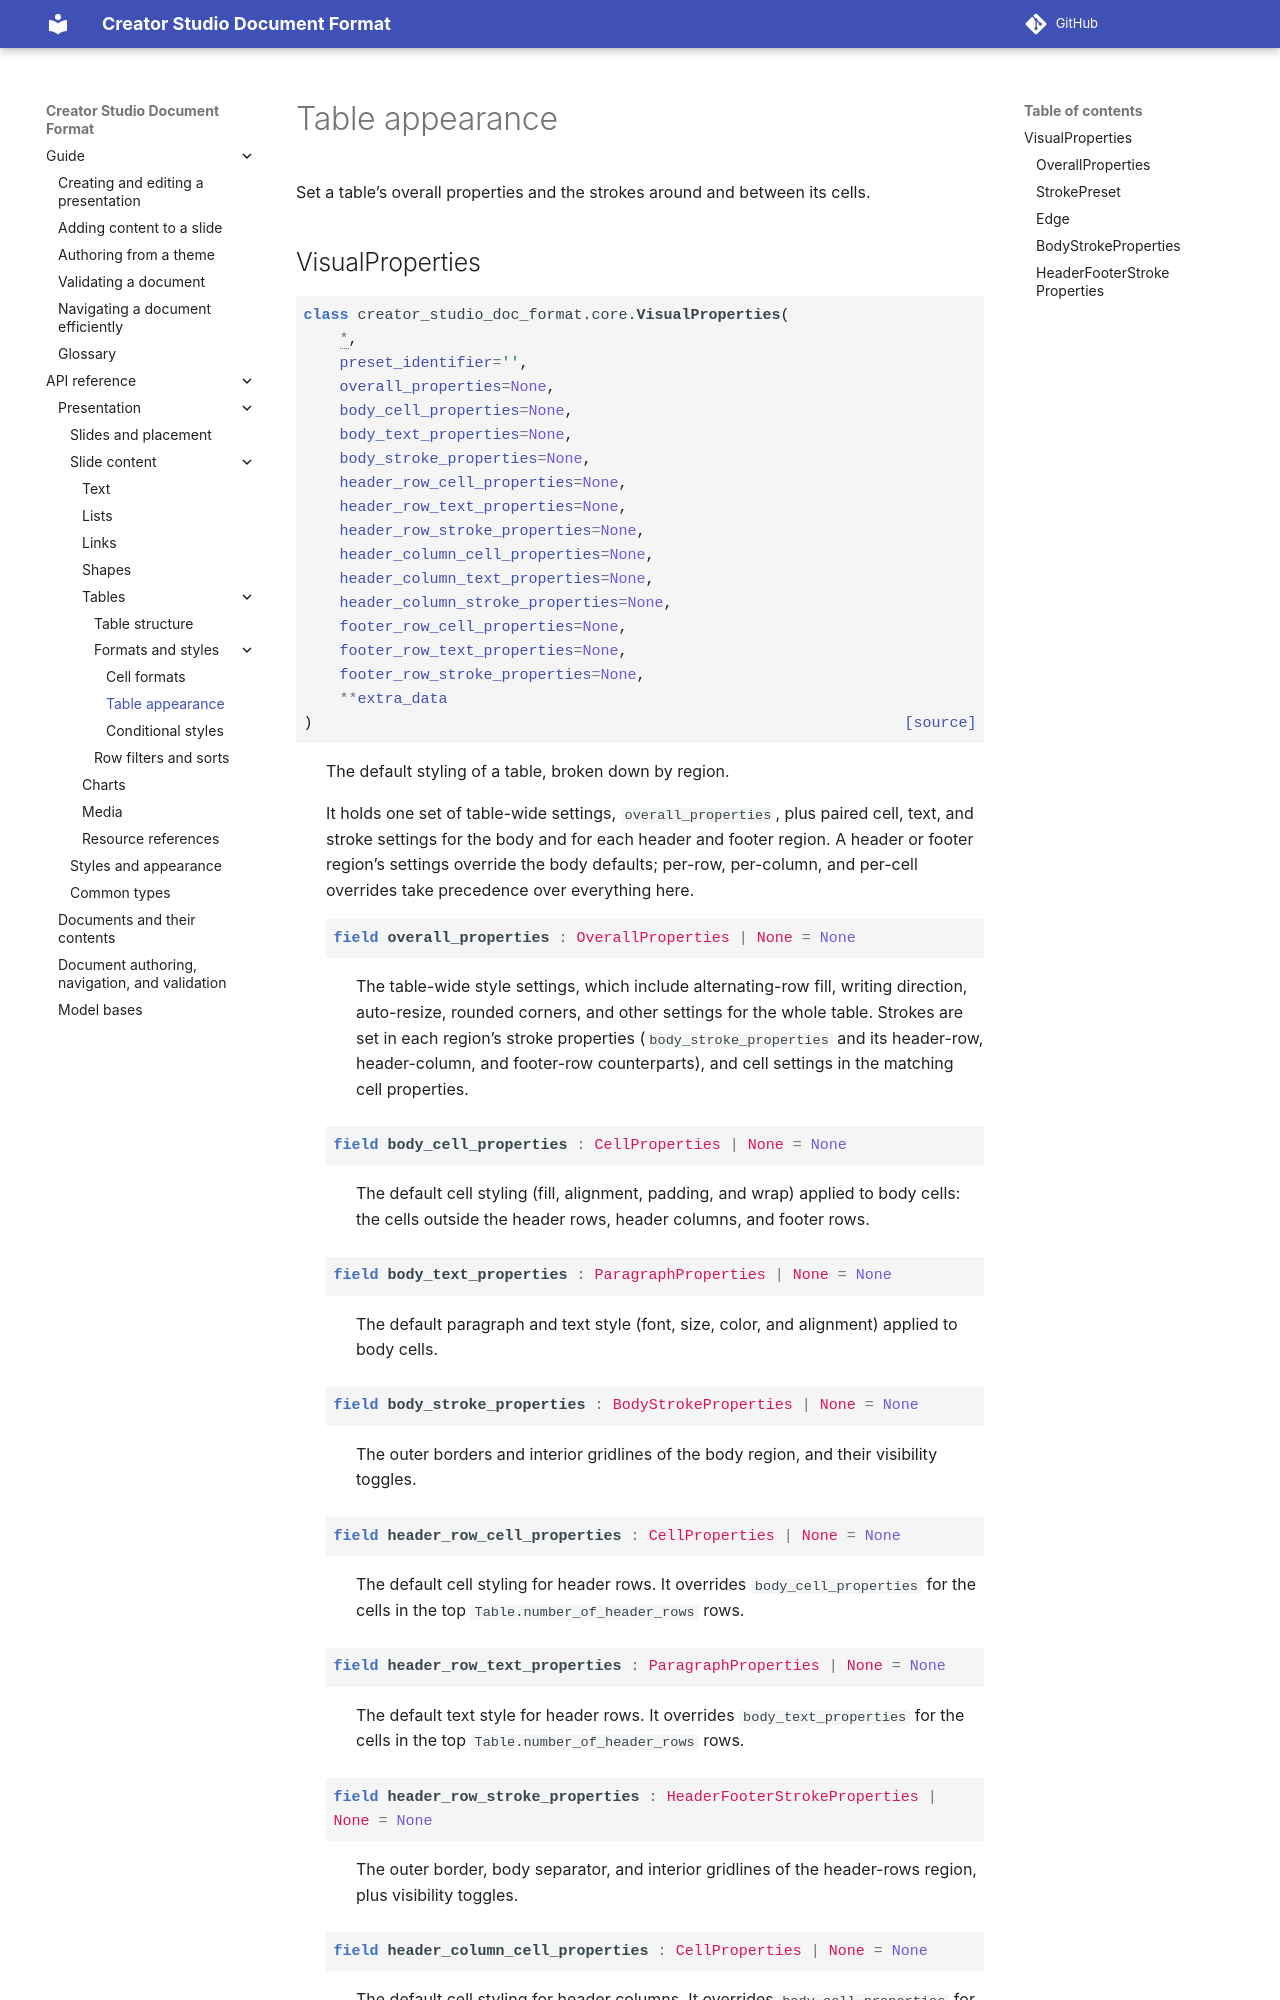

repository: apple/creator-studio-doc-format · page: 0.1/api/presentation/tables/appearance.html · generator: sphinx

..
    Copyright © 2026 Apple Inc.

    Licensed under Apache License v2.0. For more information, see LICENSE.
    SPDX-License-Identifier: Apache-2.0

Table appearance
================

Set a table's overall pro
